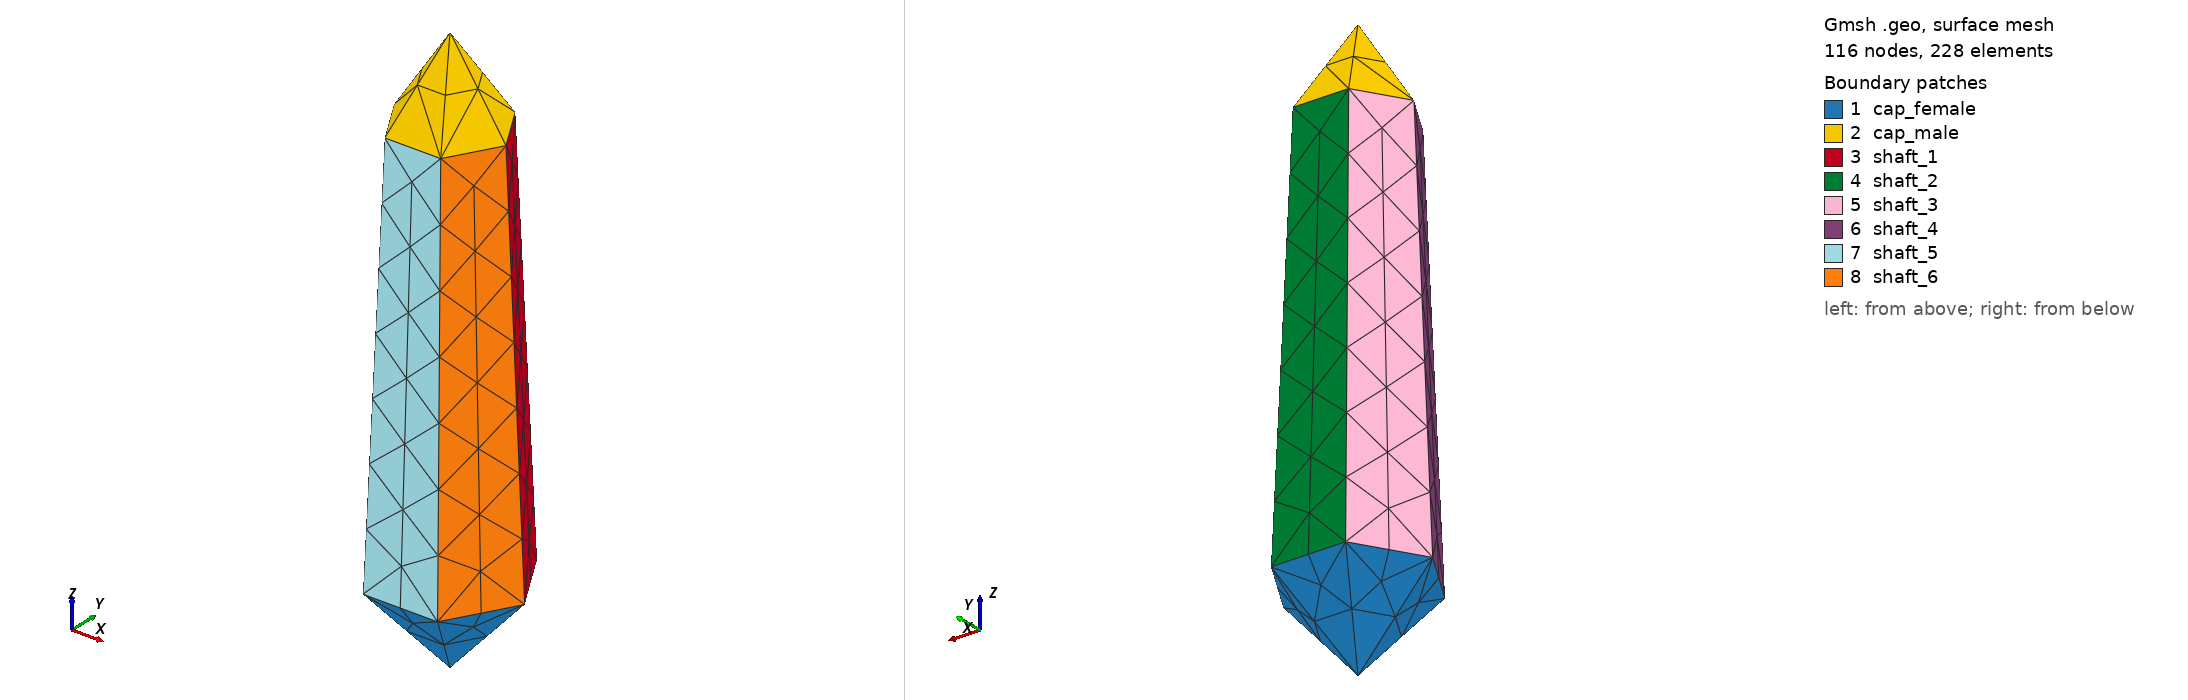

Gmsh geometry script, surface-meshed: 116 nodes, 228 surface elements. Boundary patches (legend numbers): 1 cap_female, 2 cap_male, 3 shaft_1, 4 shaft_2, 5 shaft_3, 6 shaft_4, 7 shaft_5, 8 shaft_6. Left view from above one corner, right view from below the opposite corner. Legend entries are the model's physical surfaces. The drawing asked Gmsh for element sizes between 1% and 20% of the model's largest extent; the script's own settings can give other sizes.

=== ideal_n7_cl9.geo (drawn) ===
Mesh.CharacteristicLengthMax = 9.0;
Mesh.CharacteristicLengthMin = 0.0;
Mesh.Algorithm3D = 1;
General.Verbosity = 2;
Point(1) = {0.000000000000, 0.000000000000, 0.000000000000};
Point(2) = {0.000000000000, 0.000000000000, 110.037667410714};
Point(3) = {14.290606157236, 0.000000000000, 15.751436546782};
Point(4) = {7.145303078618, 12.376027967644, 15.751436546782};
Point(5) = {-7.145303078618, 12.376027967644, 15.751436546782};
Point(6) = {-14.290606157236, 0.000000000000, 15.751436546782};
Point(7) = {-7.145303078618, -12.376027967644, 15.751436546782};
Point(8) = {7.145303078618, -12.376027967644, 15.751436546782};
Point(9) = {10.717954617927, 0.000000000000, 93.960735483824};
Point(10) = {5.358977308963, 9.282020975733, 93.960735483824};
Point(11) = {-5.358977308963, 9.282020975733, 93.960735483824};
Point(12) = {-10.717954617927, 0.000000000000, 93.960735483824};
Point(13) = {-5.358977308963, -9.282020975733, 93.960735483824};
Point(14) = {5.358977308963, -9.282020975733, 93.960735483824};
Line(1) = {1, 3};
Line(2) = {3, 4};
Line(3) = {4, 1};
Line Loop(1001) = {1, 2, 3};
Plane Surface(1) = {1001};
Line(4) = {2, 10};
Line(5) = {10, 9};
Line(6) = {9, 2};
Line Loop(1002) = {4, 5, 6};
Plane Surface(2) = {1002};
Line(7) = {4, 10};
Line(8) = {9, 3};
Line Loop(1003) = {2, 7, 5, 8};
Plane Surface(3) = {1003};
Line(9) = {4, 5};
Line(10) = {5, 1};
Line Loop(1004) = {-3, 9, 10};
Plane Surface(4) = {1004};
Line(11) = {2, 11};
Line(12) = {11, 10};
Line Loop(1005) = {11, 12, -4};
Plane Surface(5) = {1005};
Line(13) = {5, 11};
Line Loop(1006) = {9, 13, 12, -7};
Plane Surface(6) = {1006};
Line(14) = {5, 6};
Line(15) = {6, 1};
Line Loop(1007) = {-10, 14, 15};
Plane Surface(7) = {1007};
Line(16) = {2, 12};
Line(17) = {12, 11};
Line Loop(1008) = {16, 17, -11};
Plane Surface(8) = {1008};
Line(18) = {6, 12};
Line Loop(1009) = {14, 18, 17, -13};
Plane Surface(9) = {1009};
Line(19) = {6, 7};
Line(20) = {7, 1};
Line Loop(1010) = {-15, 19, 20};
Plane Surface(10) = {1010};
Line(21) = {2, 13};
Line(22) = {13, 12};
Line Loop(1011) = {21, 22, -16};
Plane Surface(11) = {1011};
Line(23) = {7, 13};
Line Loop(1012) = {19, 23, 22, -18};
Plane Surface(12) = {1012};
Line(24) = {7, 8};
Line(25) = {8, 1};
Line Loop(1013) = {-20, 24, 25};
Plane Surface(13) = {1013};
Line(26) = {2, 14};
Line(27) = {14, 13};
Line Loop(1014) = {26, 27, -21};
Plane Surface(14) = {1014};
Line(28) = {8, 14};
Line Loop(1015) = {24, 28, 27, -23};
Plane Surface(15) = {1015};
Line(29) = {8, 3};
Line Loop(1016) = {-25, 29, -1};
Plane Surface(16) = {1016};
Line(30) = {9, 14};
Line Loop(1017) = {-6, 30, -26};
Plane Surface(17) = {1017};
Line Loop(1018) = {29, -8, 30, -28};
Plane Surface(18) = {1018};
Surface Loop(1) = {1, 2, 3, 4, 5, 6, 7, 8, 9, 10, 11, 12, 13, 14, 15, 16, 17, 18};
Volume(1) = {1};
Physical Surface("cap_female") = {1, 4, 7, 10, 13, 16};
Physical Surface("cap_male") = {2, 5, 8, 11, 14, 17};
Physical Surface("shaft_1") = {3};
Physical Surface("shaft_2") = {6};
Physical Surface("shaft_3") = {9};
Physical Surface("shaft_4") = {12};
Physical Surface("shaft_5") = {15};
Physical Surface("shaft_6") = {18};
Physical Volume("crystal") = {1};
